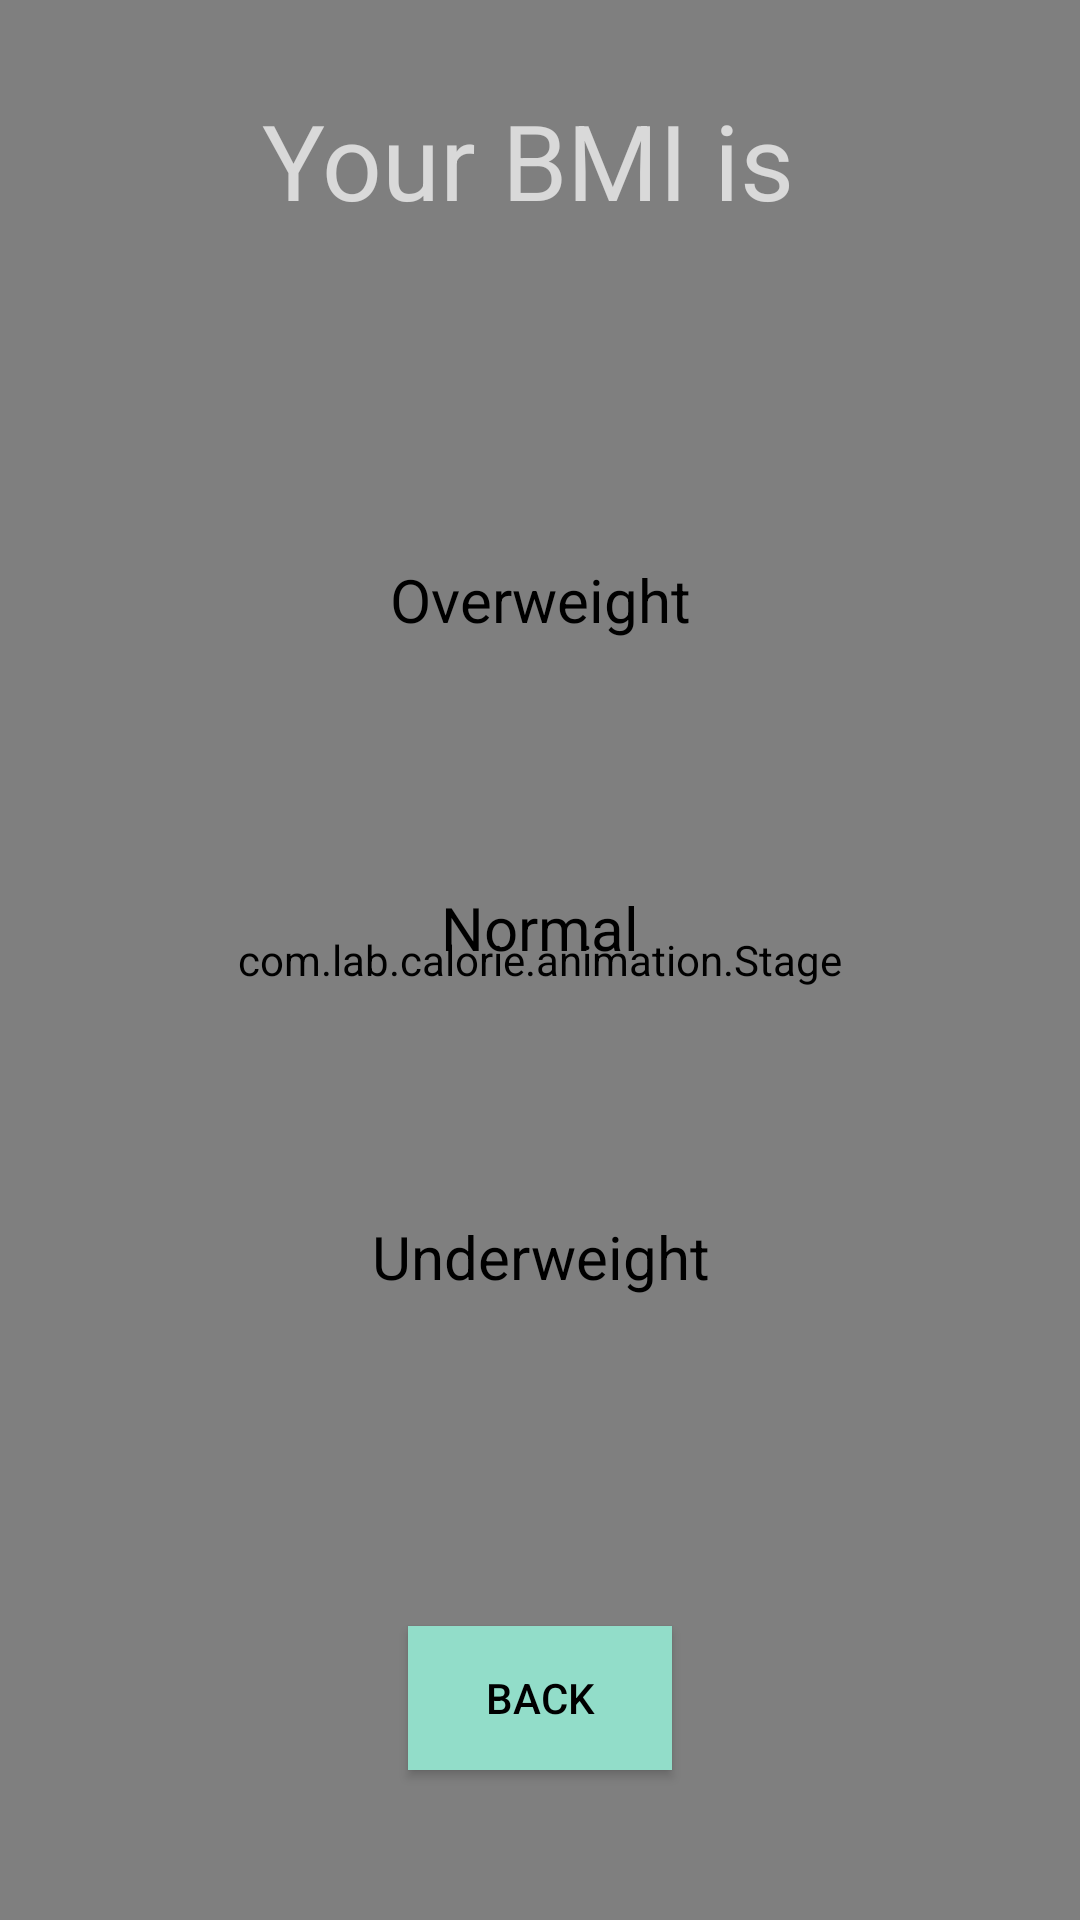

Reconstruct the res/layout file that produces this screen, plus the resources it refers to.
<!-- AndroidManifest.xml: application theme BmrTheme -->
<!-- res/layout/activity_animation.xml -->
<?xml version="1.0" encoding="utf-8"?>
<FrameLayout xmlns:android="http://schemas.android.com/apk/res/android"
    android:orientation="vertical" android:layout_width="match_parent"
    android:layout_height="match_parent">

    <com.lab.calorie.animation.Stage
        android:id="@+id/animation_stage"
        android:layout_width="match_parent"
        android:layout_height="match_parent"/>

    <TextView
        android:id="@+id/your_bmi_is"
        android:layout_width="match_parent"
        android:layout_height="wrap_content"
        android:textSize="35dp"
        android:gravity="center"
        android:text="@string/your_bmi_is"
        android:layout_marginTop="30dp"/>

    <TextView
        android:id="@+id/bmi_value"
        android:layout_width="match_parent"
        android:layout_height="wrap_content"
        android:textSize="35dp"
        android:gravity="center"
        android:layout_marginTop="80dp"
        android:textColor="@color/bmrGreen"/>

    <LinearLayout
        android:layout_width="match_parent"
        android:layout_height="match_parent"
        android:weightSum="3"
        android:orientation="vertical">

        <LinearLayout
            android:layout_width="match_parent"
            android:layout_height="match_parent"
            android:layout_weight="1"
            android:gravity="bottom">

            <TextView
                android:id="@+id/overweight_text"
                android:layout_width="match_parent"
                android:layout_height="wrap_content"
                android:text="Overweight"
                android:gravity="center"
                android:textSize="20dp"
                android:textColor="#000"/>
        </LinearLayout>

        <LinearLayout
            android:layout_width="match_parent"
            android:layout_height="match_parent"
            android:layout_weight="1.05"
            android:gravity="center">

            <TextView
                android:id="@+id/normal_text"
                android:layout_width="match_parent"
                android:layout_height="wrap_content"
                android:text="Normal"
                android:gravity="center"
                android:textSize="20dp"
                android:textColor="#000"/>
        </LinearLayout>

        <LinearLayout
            android:layout_width="match_parent"
            android:layout_height="match_parent"
            android:layout_weight="1">

            <TextView
                android:id="@+id/underweight_text"
                android:layout_width="match_parent"
                android:layout_height="wrap_content"
                android:text="Underweight"
                android:gravity="center"
                android:textSize="20dp"
                android:textColor="#000"/>
        </LinearLayout>

    </LinearLayout>

    <Button
        android:id="@+id/back_button"
        android:layout_width="wrap_content"
        android:layout_height="wrap_content"
        android:text="@string/back"
        android:background="@color/bmrGreen"
        android:textColor="#000"
        android:layout_gravity="center|bottom"
        android:layout_marginBottom="50dp"/>

</FrameLayout>
<!-- resources referenced by this layout -->
<resources>
  <color name="bmrGreen">#92DDC9</color>
  <string name="back">Back</string>
  <string name="your_bmi_is">Your BMI is\u0020</string>
  <style name="BmrTheme" parent="Theme.AppCompat">
          <item name="colorPrimary">@color/bmrBlue</item>
          <item name="colorPrimaryDark">@color/bmrGreen</item>
          <item name="colorAccent">@color/bmrGreen</item>
      </style>
  <color name="bmrBlue">#0074B7</color>
</resources>
